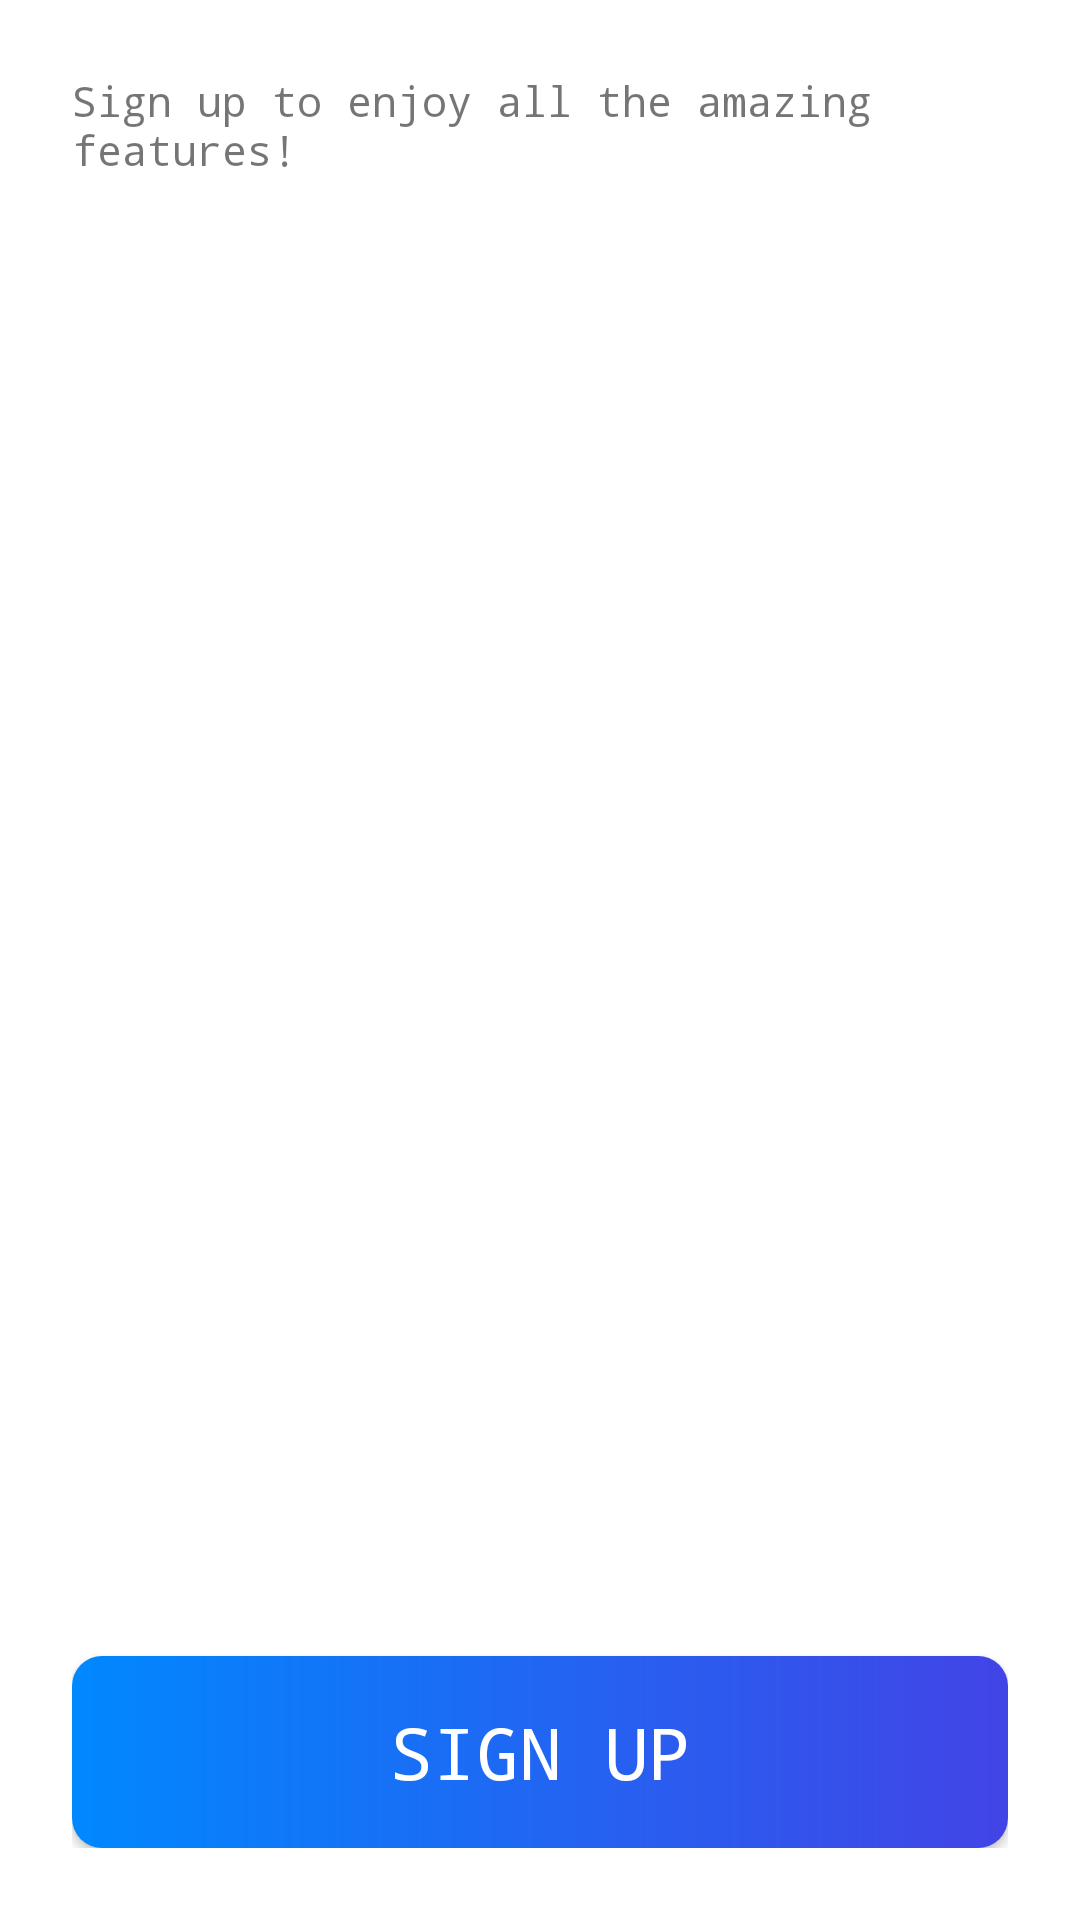

This screen was rendered from an Android layout file. Write that file and the resources it references.
<!-- AndroidManifest.xml: application theme Theme.ProjectManager -->
<!-- res/layout/fragment_sign_up.xml -->
<?xml version="1.0" encoding="utf-8"?>
<RelativeLayout xmlns:android="http://schemas.android.com/apk/res/android"
    xmlns:app="http://schemas.android.com/apk/res-auto"
    xmlns:tools="http://schemas.android.com/tools"
    android:layout_width="match_parent"
    android:layout_height="match_parent"
    android:orientation="vertical"
    android:padding="24dp"
    tools:context=".Fragments.SignUp">

    <ScrollView
        android:id="@+id/scrollView1"
        android:layout_width="match_parent"
        android:layout_height="match_parent">

        <androidx.constraintlayout.widget.ConstraintLayout
            android:layout_width="match_parent"
            android:layout_height="wrap_content">

            <TextView
                android:id="@+id/signInDialog"
                style="@style/info_text"
                android:layout_width="wrap_content"
                android:layout_height="0dp"
                android:text="@string/sign_up_dialog"
                app:layout_constraintEnd_toEndOf="parent"
                app:layout_constraintStart_toStartOf="parent"
                app:layout_constraintTop_toTopOf="parent" />

            <EditText
                android:id="@+id/nameEditText"
                style="@style/edit_text"
                android:hint="Name"
                android:inputType="text"
                app:layout_constraintEnd_toEndOf="parent"
                app:layout_constraintLeft_toRightOf="parent"
                app:layout_constraintTop_toBottomOf="@id/signInDialog" />

            <EditText
                android:id="@+id/emailEditText"
                style="@style/edit_text"
                android:hint="Email"
                app:layout_constraintEnd_toEndOf="parent"
                app:layout_constraintLeft_toRightOf="parent"
                app:layout_constraintTop_toBottomOf="@id/nameEditText" />

            <EditText
                android:id="@+id/passwordEditText"
                style="@style/edit_text"
                android:hint="Password"
                android:inputType="textPassword"
                app:layout_constraintEnd_toEndOf="parent"
                app:layout_constraintLeft_toRightOf="parent"
                app:layout_constraintTop_toBottomOf="@id/emailEditText" />

            <EditText
                android:id="@+id/confirmPasswordEditText"
                style="@style/edit_text"
                android:hint="Confirm Password"
                android:inputType="textPassword"
                app:layout_constraintEnd_toEndOf="parent"
                app:layout_constraintLeft_toRightOf="parent"
                app:layout_constraintTop_toBottomOf="@id/passwordEditText" />

        </androidx.constraintlayout.widget.ConstraintLayout>
    </ScrollView>

    <Button
        android:id="@+id/signUpBtn"
        style="@style/action_button"
        android:background="@drawable/blue_gradient_rounded_corners"
        android:text="@string/sign_up"
        android:layout_alignParentBottom="true"/>

</RelativeLayout>
<!-- resources referenced by this layout -->
<resources>
  <!-- drawable blue_gradient_rounded_corners (drawable) -->
  <?xml version="1.0" encoding="utf-8"?>
  <shape android:shape="rectangle" xmlns:android="http://schemas.android.com/apk/res/android">
      <gradient
          android:startColor="@color/blue_grad"
          android:endColor="@color/blue_500" />
  
      <corners android:radius="10dp"/>
  </shape>
  <string name="sign_up">SIGN UP</string>
  <string name="sign_up_dialog">Sign up to enjoy all the amazing features!</string>
  <style name="action_button" parent="Widget.AppCompat.Button.Colored">
          <item name="android:layout_width">match_parent</item>
          <item name="android:layout_height">64dp</item>
          <item name="android:textSize">24sp</item>
          <item name="android:layout_marginTop">8dp</item>
      </style>
  <style name="Theme.ProjectManager" parent="Theme.MaterialComponents.DayNight.NoActionBar">
          
          <item name="colorPrimary">@color/blue_500</item>
          <item name="colorPrimaryVariant">@color/white</item>
          <item name="colorOnPrimary">@color/white</item>
          
          <item name="colorSecondary">@color/teal_200</item>
          <item name="colorSecondaryVariant">@color/teal_700</item>
          <item name="colorOnSecondary">@color/black</item>
          
          <item name="android:statusBarColor" tools:targetApi="l">?attr/colorPrimaryVariant</item>
          
  
          <item name="fontFamily">monospace</item>
      </style>
  <color name="blue_grad">#0088FF</color>
  <color name="blue_500">#4244E6</color>
  <color name="white">#FFFFFFFF</color>
  <color name="teal_200">#FF03DAC5</color>
  <color name="teal_700">#FF018786</color>
  <color name="black">#FF000000</color>
</resources>
